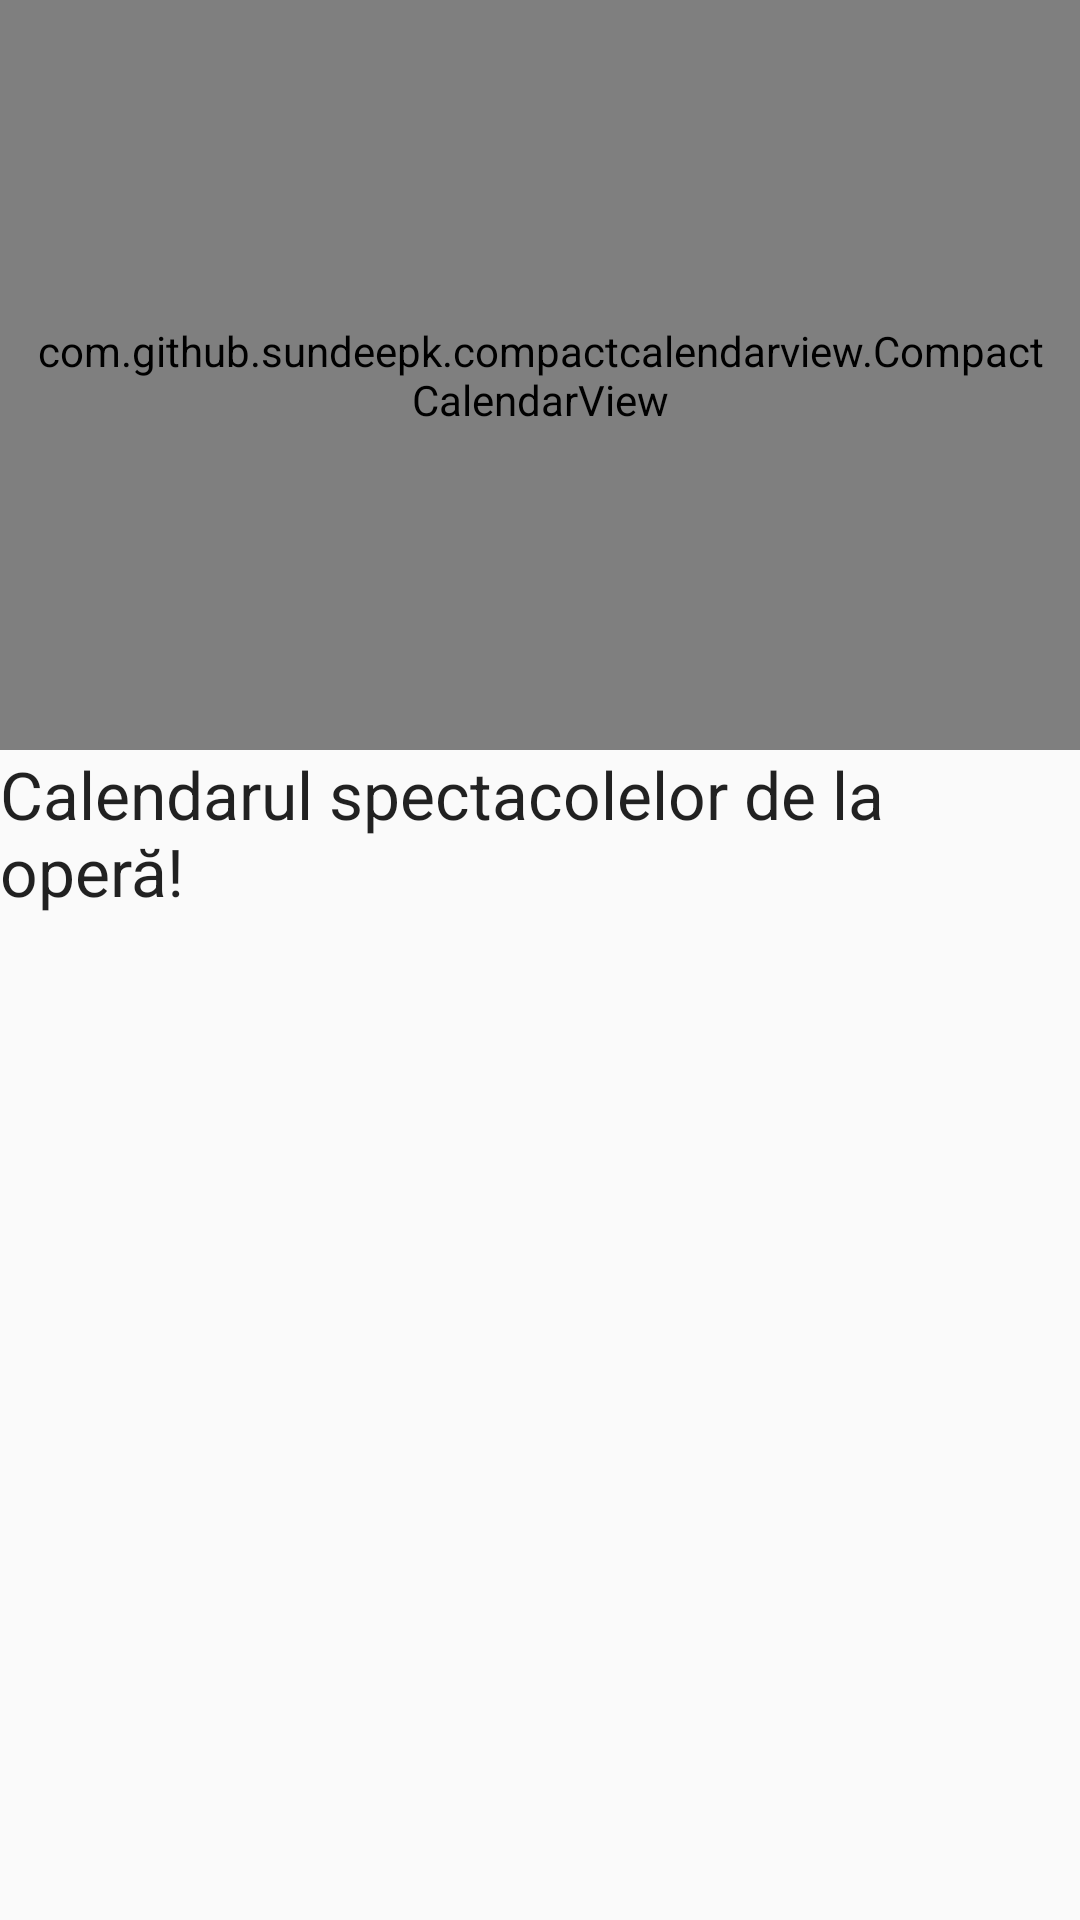

Reconstruct the res/layout file that produces this screen, plus the resources it refers to.
<!-- AndroidManifest.xml: application theme AppTheme -->
<!-- res/layout/activity_calendar.xml -->
<?xml version="1.0" encoding="utf-8"?>
<LinearLayout xmlns:android="http://schemas.android.com/apk/res/android"
    android:layout_width="match_parent"
    android:layout_height="match_parent"
    android:layout_margin="16dp"
    android:orientation="vertical"
    android:scrollbars="vertical">



    <com.github.sundeepk.compactcalendarview.CompactCalendarView
        xmlns:app="http://schemas.android.com/apk/res-auto"
        android:id="@+id/compactcalendar_view"
        android:layout_width="fill_parent"
        android:paddingRight="10dp"
        android:paddingLeft="10dp"
        android:layout_height="250dp"
        app:compactCalendarTargetHeight="250dp"
        app:compactCalendarTextSize="12sp"
        app:compactCalendarBackgroundColor="#fff"
        app:compactCalendarTextColor="#303F9F"
        app:compactCalendarCurrentSelectedDayBackgroundColor="#0288D1"
        app:compactCalendarCurrentDayBackgroundColor="#B71C1C"
        app:compactCalendarMultiEventIndicatorColor="#689F38"
        />

    <TextView
        android:id="@+id/date_display"
        android:layout_width="wrap_content"
        android:layout_height="wrap_content"
        android:text="Calendarul spectacolelor de la operă!"
        android:textAppearance="?android:attr/textAppearanceLarge" />


</LinearLayout>
<!-- resources referenced by this layout -->
<resources>
  <style name="AppTheme" parent="Theme.AppCompat.Light.NoActionBar">
          
          <item name="colorPrimary">@color/colorPrimary</item>
          <item name="colorPrimaryDark">@color/colorPrimaryDark</item>
          <item name="colorAccent">@color/colorAccent</item>
      </style>
  <!-- not gathered from this repository: default colours our renderer supplied (Android Studio template values) -->
  <color name="colorPrimary">#FF6200EE</color>
  <color name="colorPrimaryDark">#FF3700B3</color>
  <color name="colorAccent">#FF03DAC5</color>
</resources>
